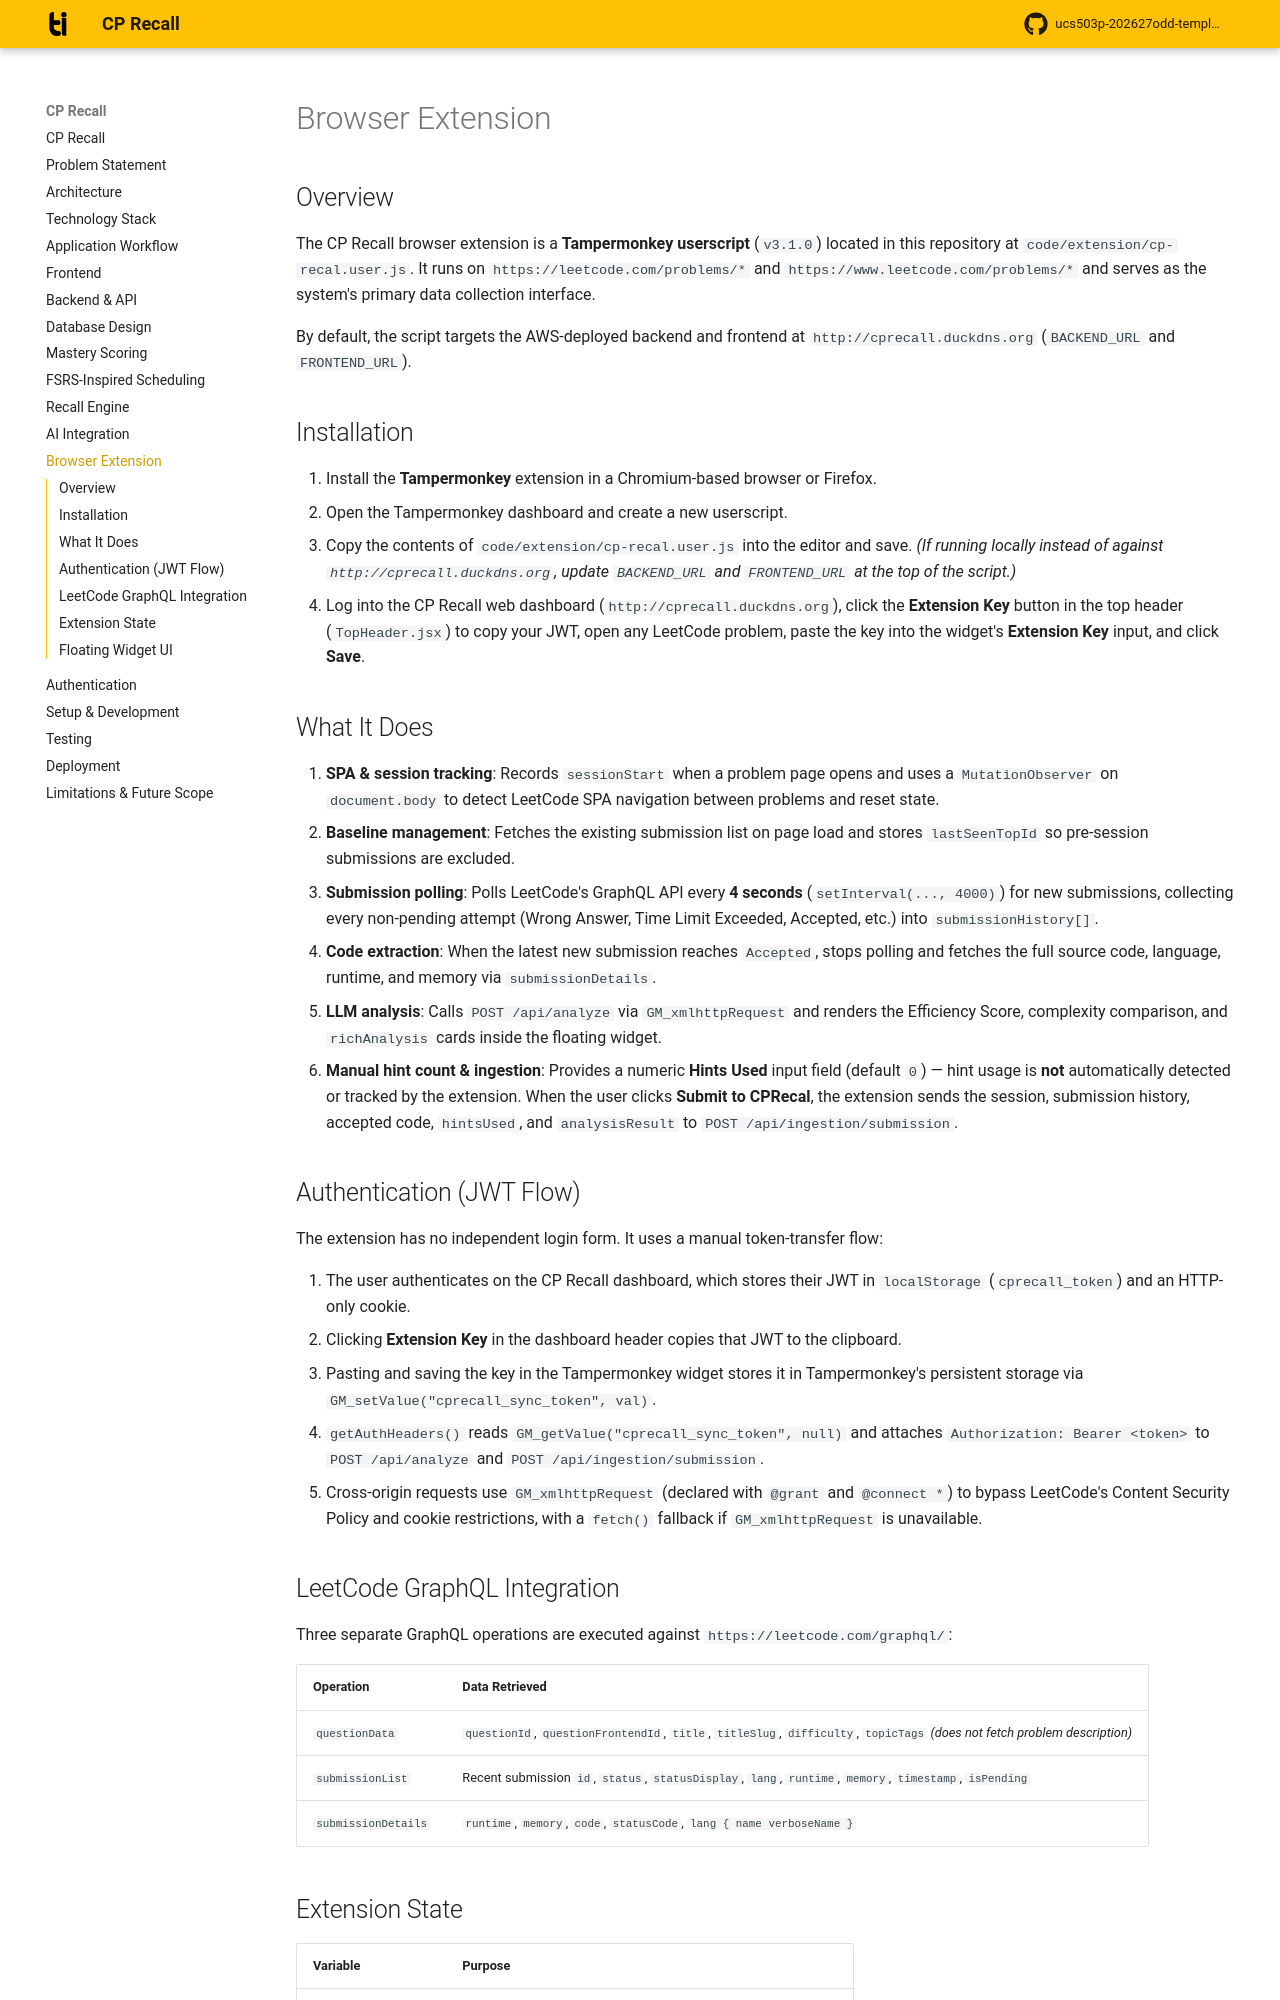

repository: shubhi629/CPrecall · page: extension/index.html · generator: mkdocs

# Browser Extension

## Overview

The CP Recall browser extension is a **Tampermonkey userscript** (`v3.1.0`) located in
this repository at `code/extension/cp-recal.user.js`. It runs on
`https://leetcode.com/problems/*` and `https://www.leetcode.com/problems/*` and serves
as the system's primary data collection interface.

By default, the script targets the AWS-deployed backend and frontend at
`http://cprecall.duckdns.org` (`BACKEND_URL` and `FRONTEND_URL`).

## Installation

1. Install the **Tampermonkey** extension in a Chromium-based browser or Firefox.
2. Open the Tampermonkey dashboard and create a new userscript.
3. Copy the contents of `code/extension/cp-recal.user.js` into the editor and save.
   *(If running locally instead of against `http://cprecall.duckdns.org`, update
   `BACKEND_URL` and `FRONTEND_URL` at the top of the script.)*
4. Log into the CP Recall web dashboard (`http://cprecall.duckdns.org`), click the
   **Extension Key** button in the top header (`TopHeader.jsx`) to copy your JWT,
   open any LeetCode problem, paste the key into the widget's **Extension Key** input,
   and click **Save**.

## What It Does

1. **SPA & session tracking**: Records `sessionStart` when a problem page opens and uses
   a `MutationObserver` on `document.body` to detect LeetCode SPA navigation between
   problems and reset state.
2. **Baseline management**: Fetches the existing submission list on page load and stores
   `lastSeenTopId` so pre-session submissions are excluded.
3. **Submission polling**: Polls LeetCode's GraphQL API every **4 seconds**
   (`setInterval(..., 4000)`) for new submissions, collecting every non-pending attempt
   (Wrong Answer, Time Limit Exceeded, Accepted, etc.) into `submissionHistory[]`.
4. **Code extraction**: When the latest new submission reaches `Accepted`, stops polling
   and fetches the full source code, language, runtime, and memory via `submissionDetails`.
5. **LLM analysis**: Calls `POST /api/analyze` via `GM_xmlhttpRequest` and renders
   the Efficiency Score, complexity comparison, and `richAnalysis` cards inside the
   floating widget.
6. **Manual hint count & ingestion**: Provides a numeric **Hints Used** input field
   (default `0`) — hint usage is **not** automatically detected or tracked by the
   extension. When the user clicks **Submit to CPRecal**, the extension sends the
   session, submission history, accepted code, `hintsUsed`, and `analysisResult` to
   `POST /api/ingestion/submission`.

## Authentication (JWT Flow)

The extension has no independent login form. It uses a manual token-transfer flow:

1. The user authenticates on the CP Recall dashboard, which stores their JWT in
   `localStorage` (`cprecall_token`) and an HTTP-only cookie.
2. Clicking **Extension Key** in the dashboard header copies that JWT to the clipboard.
3. Pasting and saving the key in the Tampermonkey widget stores it in Tampermonkey's
   persistent storage via `GM_setValue("cprecall_sync_token", val)`.
4. `getAuthHeaders()` reads `GM_getValue("cprecall_sync_token", null)` and attaches
   `Authorization: Bearer <token>` to `POST /api/analyze` and
   `POST /api/ingestion/submission`.
5. Cross-origin requests use `GM_xmlhttpRequest` (declared with `@grant` and `@connect *`)
   to bypass LeetCode's Content Security Policy and cookie restrictions, with a `fetch()`
   fallback if `GM_xmlhttpRequest` is unavailable.
